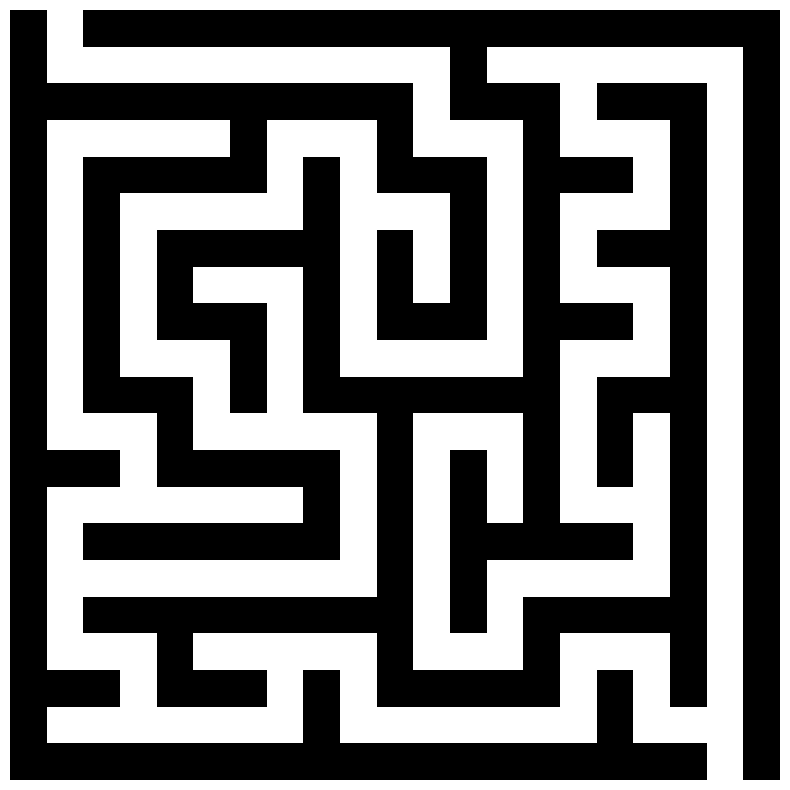
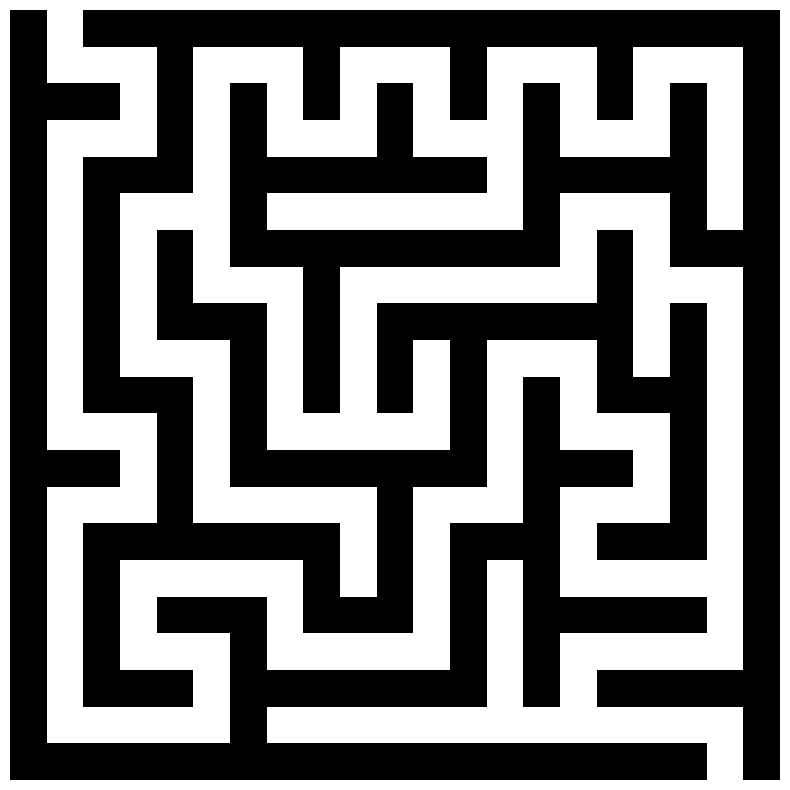
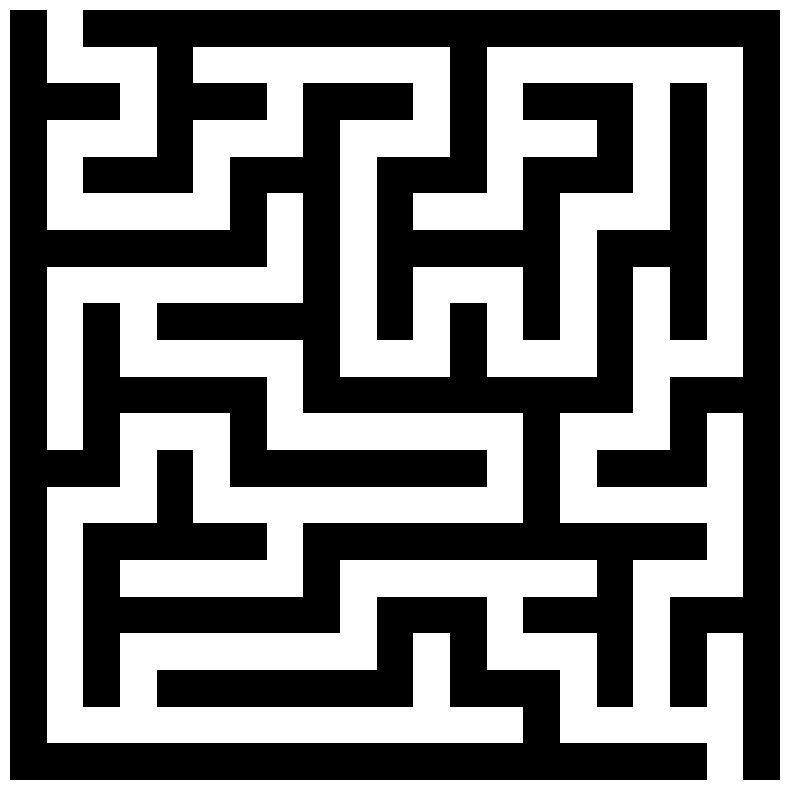
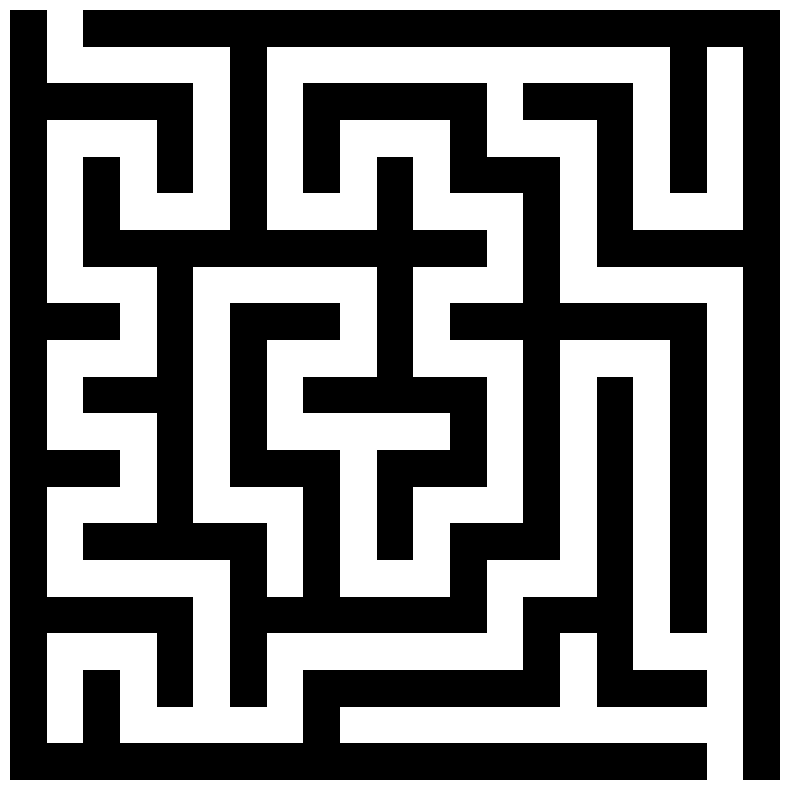
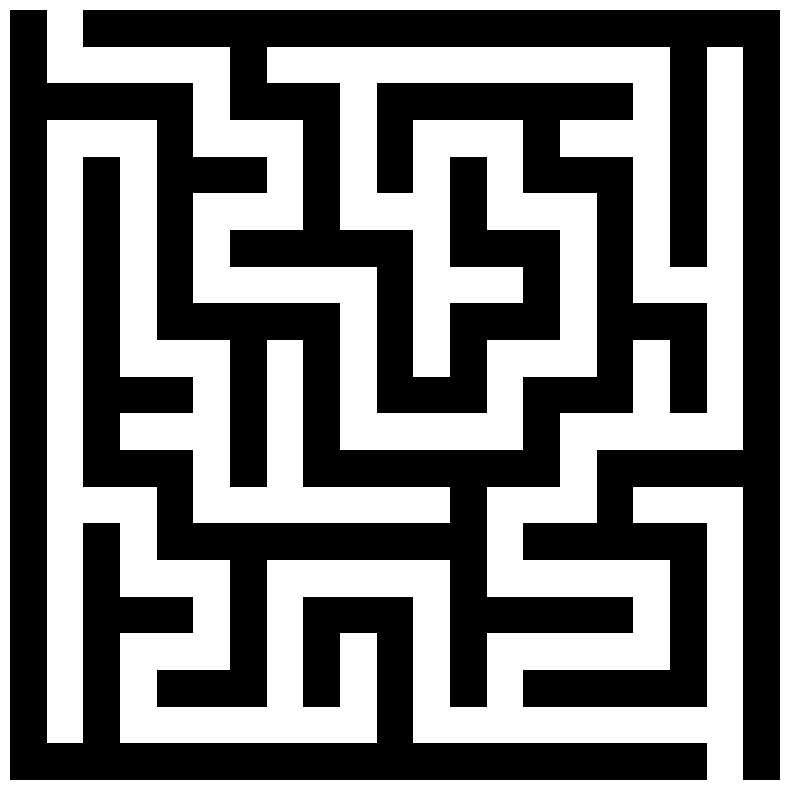
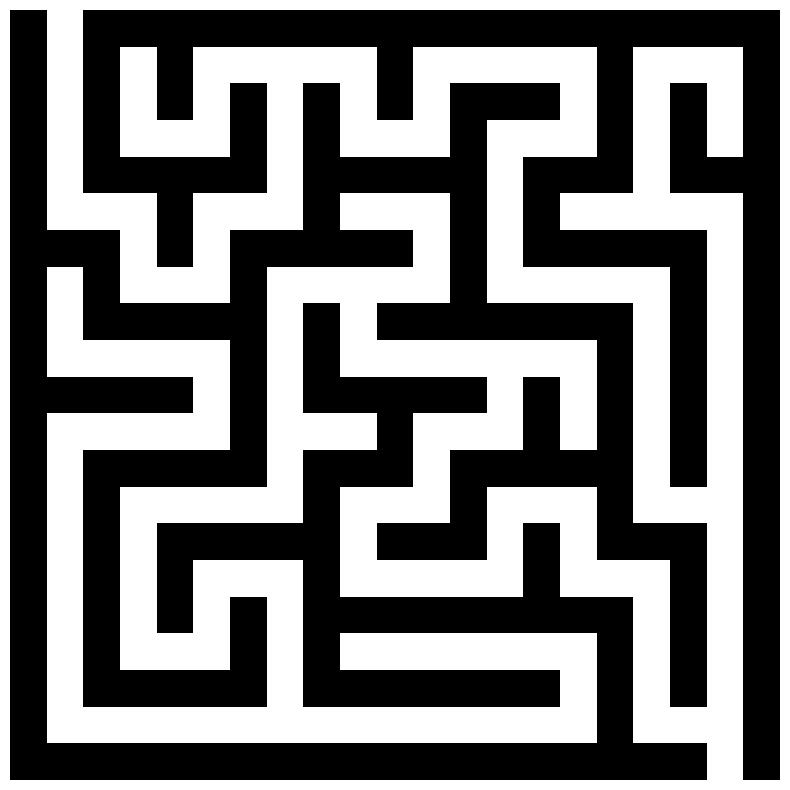
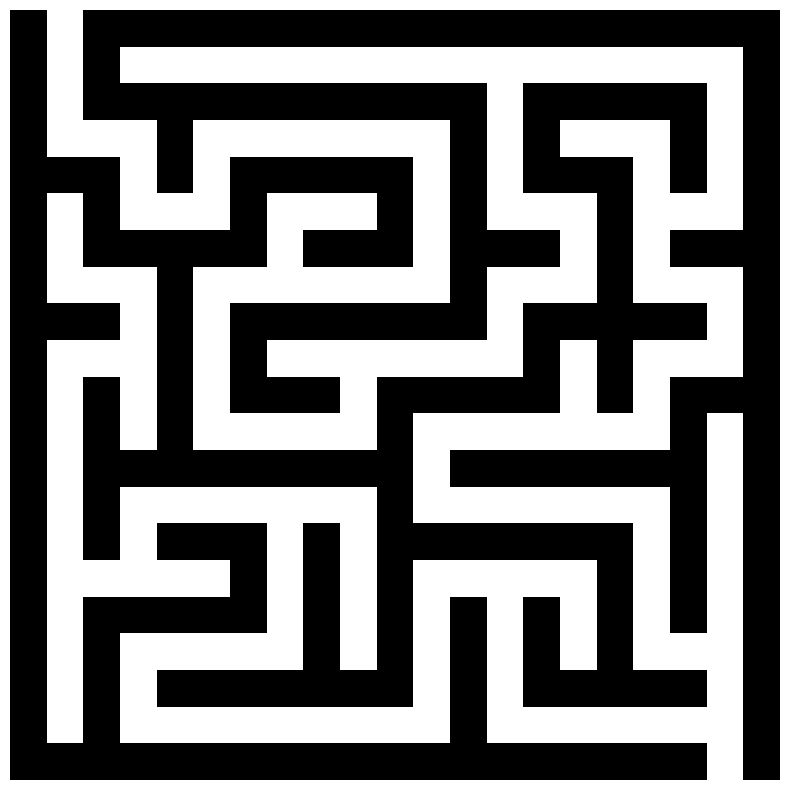
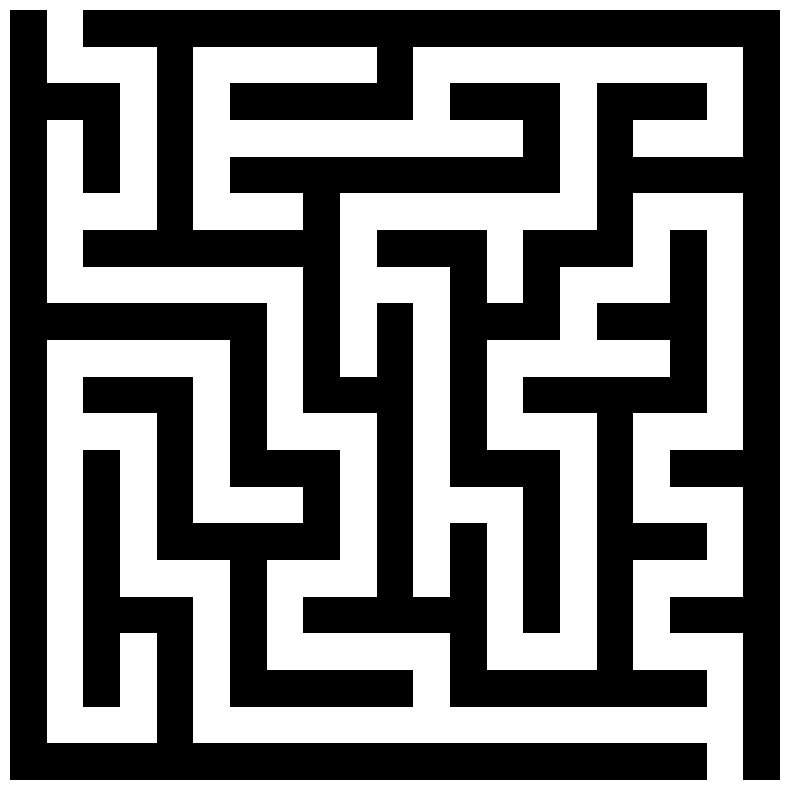
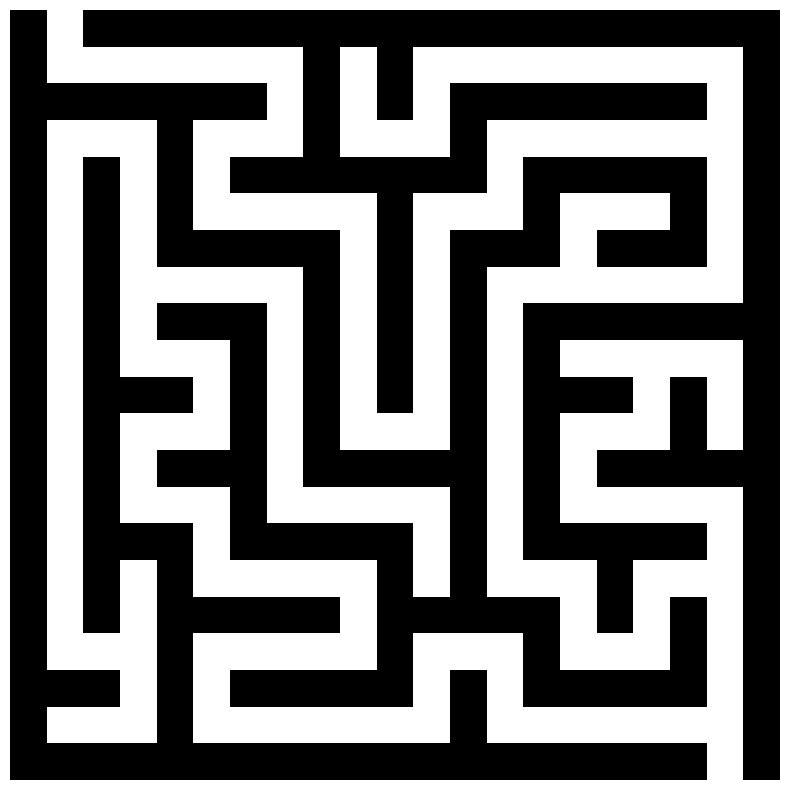
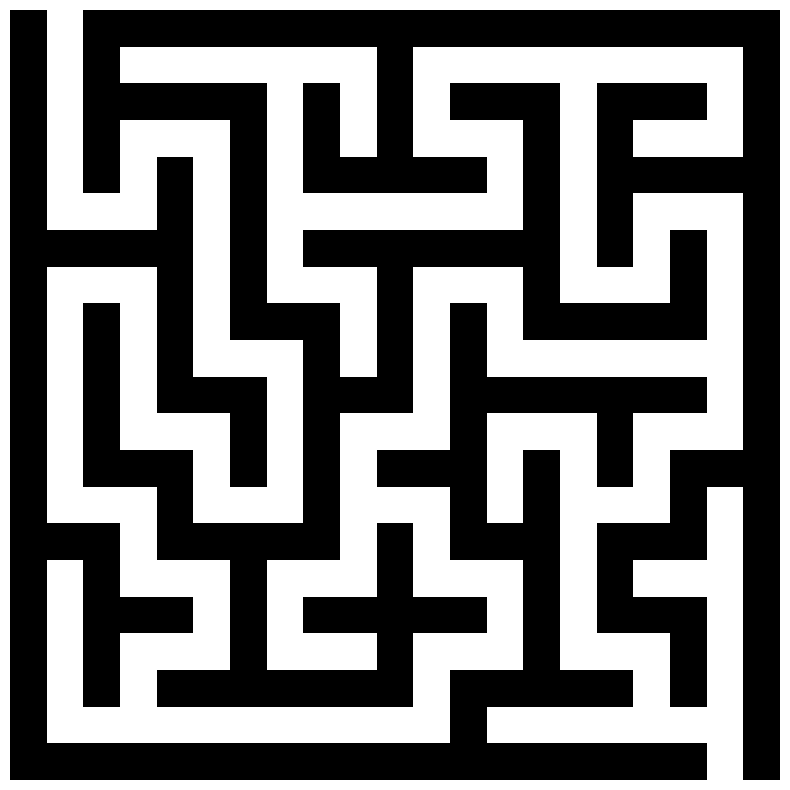

Python code for these plots, in order:
import os
import numpy as np
import matplotlib.pyplot as plt
import time

# Dimensions for the maze
HEIGHT = 21
WIDTH = 21

# Maze Generation
def generate_maze(width, height):
    # Create a maze filled with walls
    maze = np.ones((height, width), dtype=bool)

    # Create a stack for the cells
    stack = []

    # Start from the second cell of the first row to ensure an entrance
    start_x, start_y = 1, 1
    maze[start_y, start_x] = False
    stack.append((start_x, start_y))

    # List of possible directions to move
    directions = [(0, 2), (0, -2), (2, 0), (-2, 0)]

    while stack:
        x, y = stack[-1]  # Current cell

        # Get all possible new positions
        new_positions = [(x+dx, y+dy) for dx, dy in directions if 0 <= x+dx < width and 0 <= y+dy < height and maze[y+dy, x+dx]]
        
        if new_positions:  # If there are new positions to move to
            dx, dy = new_positions[np.random.randint(len(new_positions))]  # Choose a random new position
            maze[y+(dy-y)//2, x+(dx-x)//2] = False  # Remove wall between cells
            maze[dy, dx] = False  # Move to new position
            stack.append((dx, dy))  # Add new position to stack
        else:  # If there are no new positions
            stack.pop()  # Backtrack to previous position

    # Make the last cell in the final row part of the path to ensure an exit
    maze[-2, -2] = False

    # Create a clear entrance and exit
    maze[0, 1] = False
    maze[-1, -2] = False

    return maze

# Maze Visualization
def visualize_maze(maze, filename):
    fig, ax = plt.subplots(figsize=(10,10))
    ax.imshow(maze, cmap='Greys', interpolation='nearest')
    ax.axis('off')
    fig.savefig(filename, dpi=300)

# Create 'mazes' directory if not exists
if not os.path.exists('mazes'):
    os.makedirs('mazes')

# Generate and save 10 mazes
for i in range(10):
    maze = generate_maze(WIDTH, HEIGHT)
    filename = f'mazes/maze_{int(time.time())}.png'
    visualize_maze(maze, filename)
    time.sleep(1)  # Ensure unique filenames by waiting 1 second between each generation
